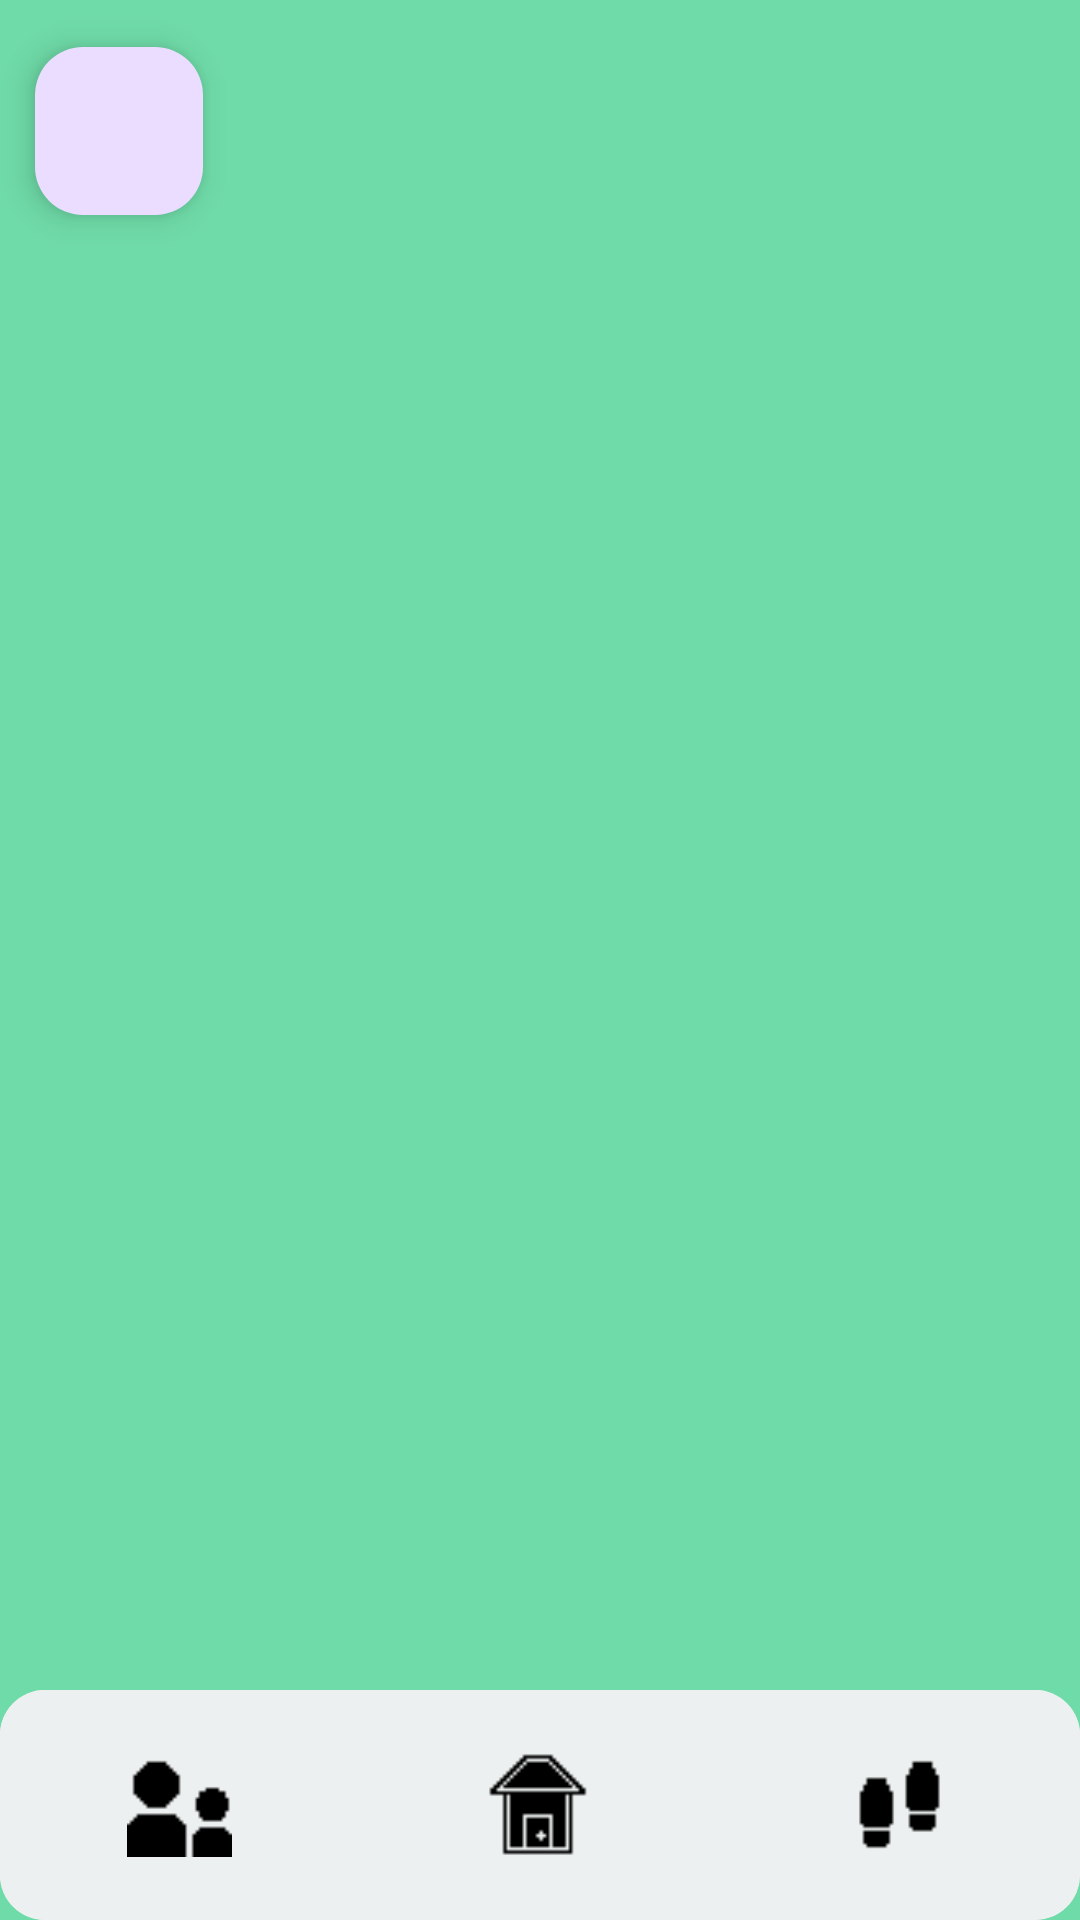

Produce the Android XML layout that renders to this screen, including the resource entries it uses.
<!-- AndroidManifest.xml: application theme Theme.ThoseTravelingAlong -->
<!-- res/layout/activity_controlador.xml -->
<?xml version="1.0" encoding="utf-8"?>
<androidx.constraintlayout.widget.ConstraintLayout xmlns:android="http://schemas.android.com/apk/res/android"
    xmlns:app="http://schemas.android.com/apk/res-auto"
    xmlns:tools="http://schemas.android.com/tools"
    android:id="@+id/main"
    android:layout_width="match_parent"
    android:layout_height="match_parent"
    android:background="#6FDBA8"
    android:fitsSystemWindows="true"
    tools:context=".android.ControladorActivity">

    <androidx.constraintlayout.widget.Guideline
        android:id="@+id/guideline7"
        android:layout_width="wrap_content"
        android:layout_height="wrap_content"
        android:orientation="vertical"
        app:layout_constraintGuide_percent="0.01" />

    <androidx.constraintlayout.widget.Guideline
        android:id="@+id/guideline10"
        android:layout_width="wrap_content"
        android:layout_height="wrap_content"
        android:orientation="vertical"
        app:layout_constraintGuide_percent="0.98" />

    <androidx.constraintlayout.widget.Guideline
        android:id="@+id/guideline11"
        android:layout_width="wrap_content"
        android:layout_height="wrap_content"
        android:orientation="horizontal"
        app:layout_constraintGuide_percent="0.02" />

    <androidx.constraintlayout.widget.Guideline
        android:id="@+id/guideline12"
        android:layout_width="wrap_content"
        android:layout_height="wrap_content"
        android:orientation="horizontal"
        app:layout_constraintGuide_percent="0.985" />

    <androidx.constraintlayout.widget.Guideline
        android:id="@+id/guideline13"
        android:layout_width="wrap_content"
        android:layout_height="wrap_content"
        android:orientation="horizontal"
        app:layout_constraintGuide_percent="0.88" />

    <FrameLayout
        android:id="@+id/frameLayout"
        android:layout_width="0dp"
        android:layout_height="0dp"
        app:layout_constraintBottom_toTopOf="@+id/guideline23"
        app:layout_constraintEnd_toStartOf="@+id/guideline10"
        app:layout_constraintStart_toStartOf="@+id/guideline7"
        app:layout_constraintTop_toTopOf="@+id/guideline11">

        <androidx.fragment.app.FragmentContainerView
            android:id="@+id/fragmentContainerView"
            android:layout_width="match_parent"
            android:layout_height="match_parent" />
    </FrameLayout>

    <com.google.android.material.floatingactionbutton.FloatingActionButton
        android:id="@+id/floatingActionButton2"
        android:layout_width="wrap_content"
        android:layout_height="wrap_content"
        android:clickable="true"
        app:layout_constraintBottom_toTopOf="@+id/guideline17"
        app:layout_constraintEnd_toStartOf="@+id/guideline15"
        app:layout_constraintStart_toStartOf="@+id/guideline7"
        app:layout_constraintTop_toTopOf="@+id/guideline11"
        tools:srcCompat="@tools:sample/avatars" />

    <androidx.constraintlayout.widget.Guideline
        android:id="@+id/guideline15"
        android:layout_width="wrap_content"
        android:layout_height="wrap_content"
        android:orientation="vertical"
        app:layout_constraintGuide_percent="0.20924574" />

    <androidx.constraintlayout.widget.Guideline
        android:id="@+id/guideline16"
        android:layout_width="wrap_content"
        android:layout_height="wrap_content"
        android:orientation="vertical"
        app:layout_constraintGuide_percent="0.00243309" />

    <androidx.constraintlayout.widget.Guideline
        android:id="@+id/guideline17"
        android:layout_width="wrap_content"
        android:layout_height="wrap_content"
        android:orientation="horizontal"
        app:layout_constraintGuide_percent="0.11627907" />

    <com.google.android.material.bottomnavigation.BottomNavigationView
        android:id="@+id/navigation_view"
        android:layout_width="0dp"
        android:layout_height="0dp"
        android:background="@drawable/background_linear_layout"
        android:clipToPadding="true"
        app:itemBackground="@drawable/background_linear_layout"
        app:itemIconSize="35dp"
        app:itemIconTint="@color/black"
        app:itemPaddingBottom="0dp"
        app:itemPaddingTop="0dp"
        app:labelVisibilityMode="unlabeled"
        app:layout_constraintBottom_toBottomOf="parent"
        app:layout_constraintEnd_toEndOf="parent"
        app:layout_constraintStart_toStartOf="parent"
        app:layout_constraintTop_toTopOf="@+id/guideline13"
        app:menu="@menu/nav_fragments" />

    <androidx.constraintlayout.widget.Guideline
        android:id="@+id/guideline23"
        android:layout_width="wrap_content"
        android:layout_height="wrap_content"
        android:orientation="horizontal"
        app:layout_constraintGuide_percent="0.87" />

</androidx.constraintlayout.widget.ConstraintLayout>
<!-- resources referenced by this layout -->
<resources>
  <!-- drawable background_linear_layout (drawable) -->
  <?xml version="1.0" encoding="utf-8"?>
  <shape android:shape="rectangle" xmlns:android="http://schemas.android.com/apk/res/android">
      <corners android:radius="15dp"></corners>
      <solid android:color="#edf0f0"></solid>
  </shape>
  <style name="Theme.ThoseTravelingAlong" parent="Base.Theme.ThoseTravelingAlong" />
  <style name="Base.Theme.ThoseTravelingAlong" parent="Theme.Material3.DayNight.NoActionBar">
          
          
      </style>
  <!-- not gathered from this repository: default colours our renderer supplied (Android Studio template values) -->
  <color name="black">#FF000000</color>
</resources>
